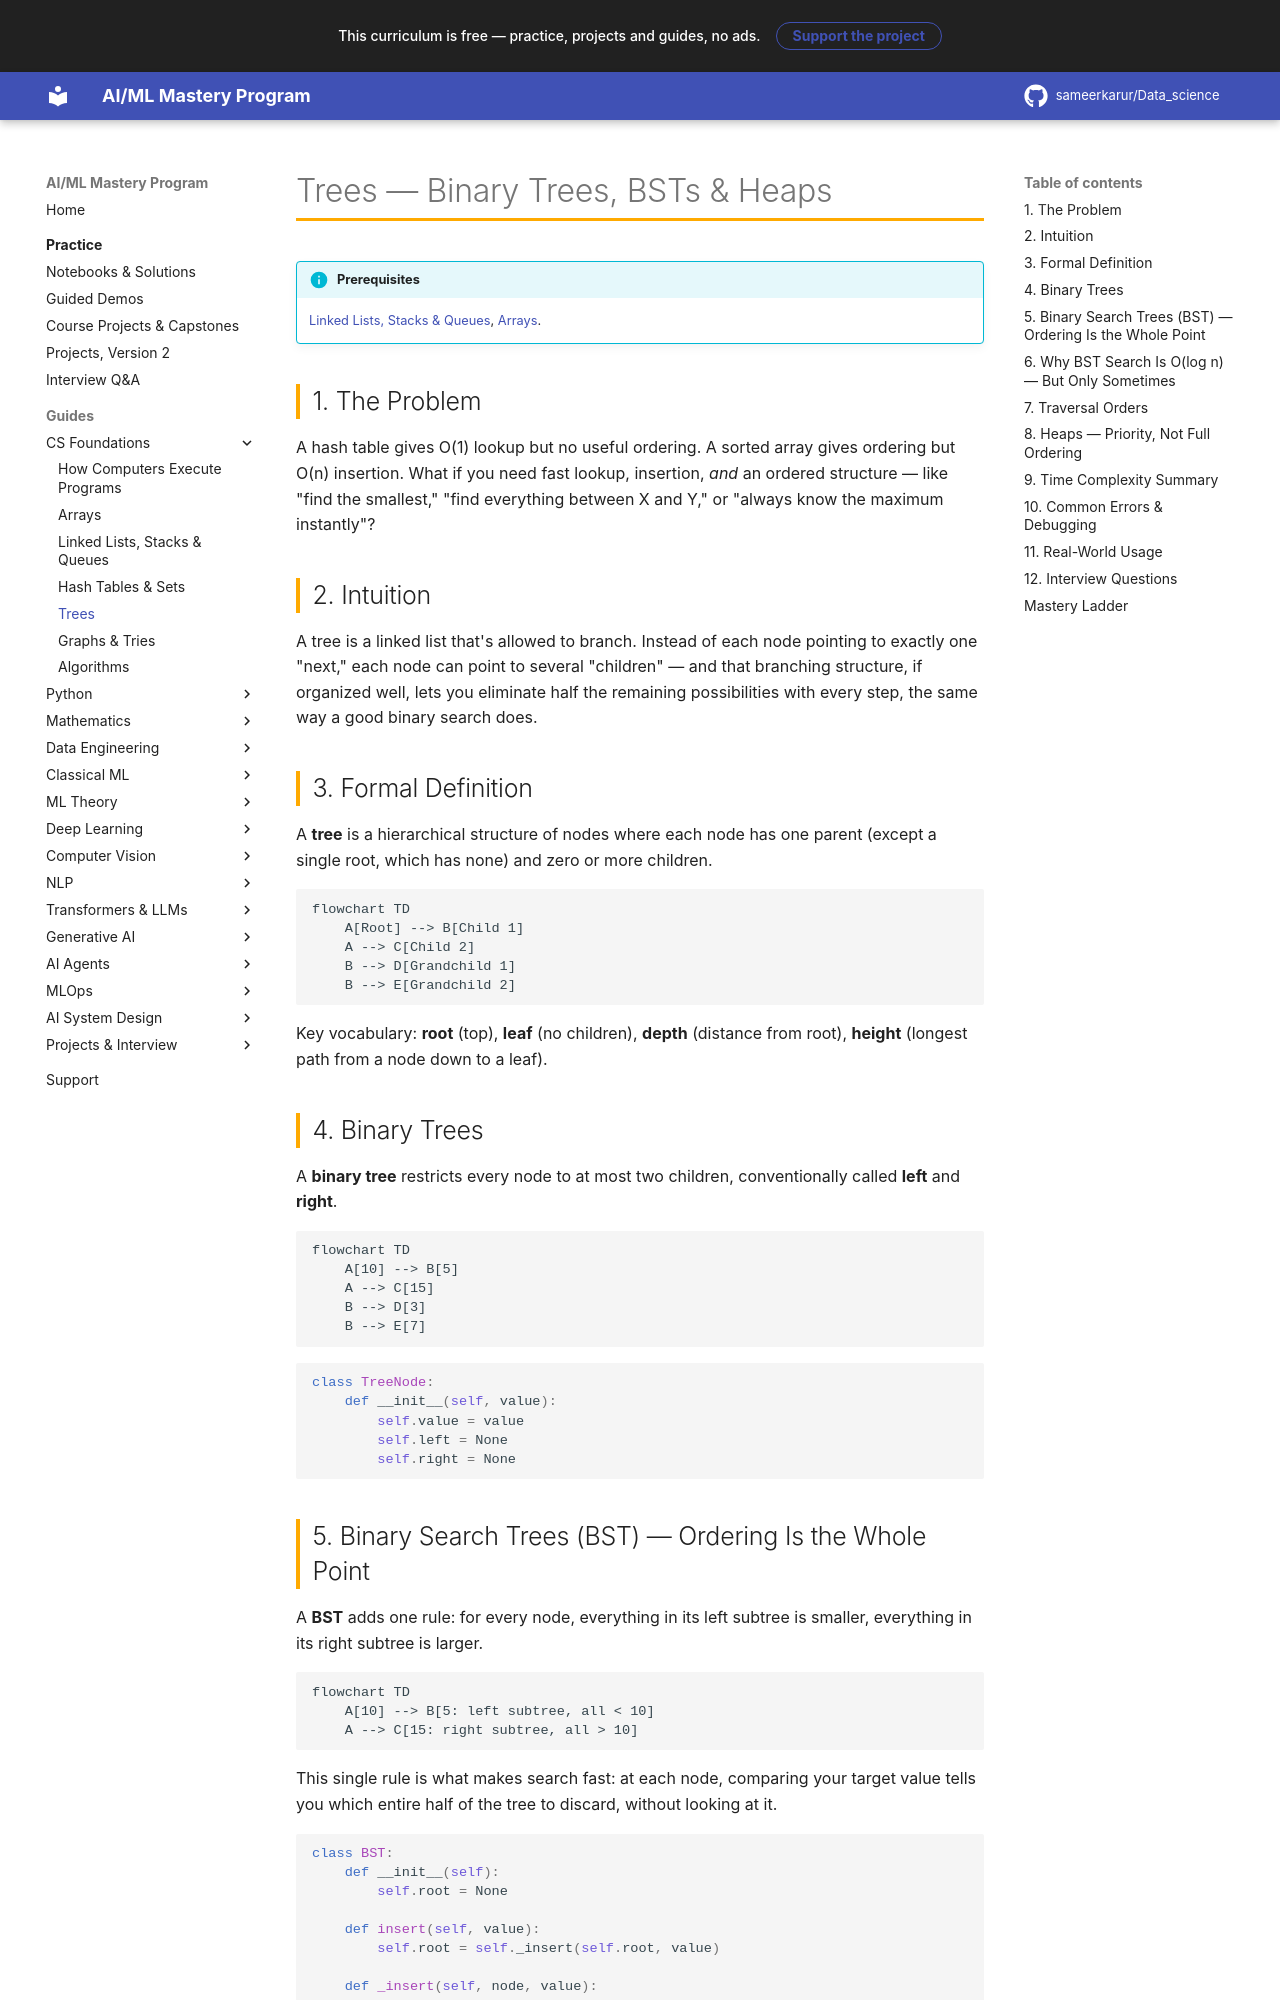

repository: sameerkarur/Data_science · page: 00-computer-science/trees-deep-dive/index.html · generator: mkdocs

# Trees — Binary Trees, BSTs & Heaps

!!! info "Prerequisites"
    [Linked Lists, Stacks & Queues](linked-lists-stacks-queues-deep-dive.md), [Arrays](arrays-deep-dive.md).

## 1. The Problem

A hash table gives O(1) lookup but no useful ordering. A sorted array gives ordering but O(n) insertion. What if you need fast lookup, insertion, *and* an ordered structure — like "find the smallest," "find everything between X and Y," or "always know the maximum instantly"?

## 2. Intuition

A tree is a linked list that's allowed to branch. Instead of each node pointing to exactly one "next," each node can point to several "children" — and that branching structure, if organized well, lets you eliminate half the remaining possibilities with every step, the same way a good binary search does.

## 3. Formal Definition

A **tree** is a hierarchical structure of nodes where each node has one parent (except a single root, which has none) and zero or more children.

```mermaid
flowchart TD
    A[Root] --> B[Child 1]
    A --> C[Child 2]
    B --> D[Grandchild 1]
    B --> E[Grandchild 2]
```

Key vocabulary: **root** (top), **leaf** (no children), **depth** (distance from root), **height** (longest path from a node down to a leaf).

## 4. Binary Trees

A **binary tree** restricts every node to at most two children, conventionally called **left** and **right**.

```mermaid
flowchart TD
    A[10] --> B[5]
    A --> C[15]
    B --> D[3]
    B --> E[7]
```

```python
class TreeNode:
    def __init__(self, value):
        self.value = value
        self.left = None
        self.right = None
```
